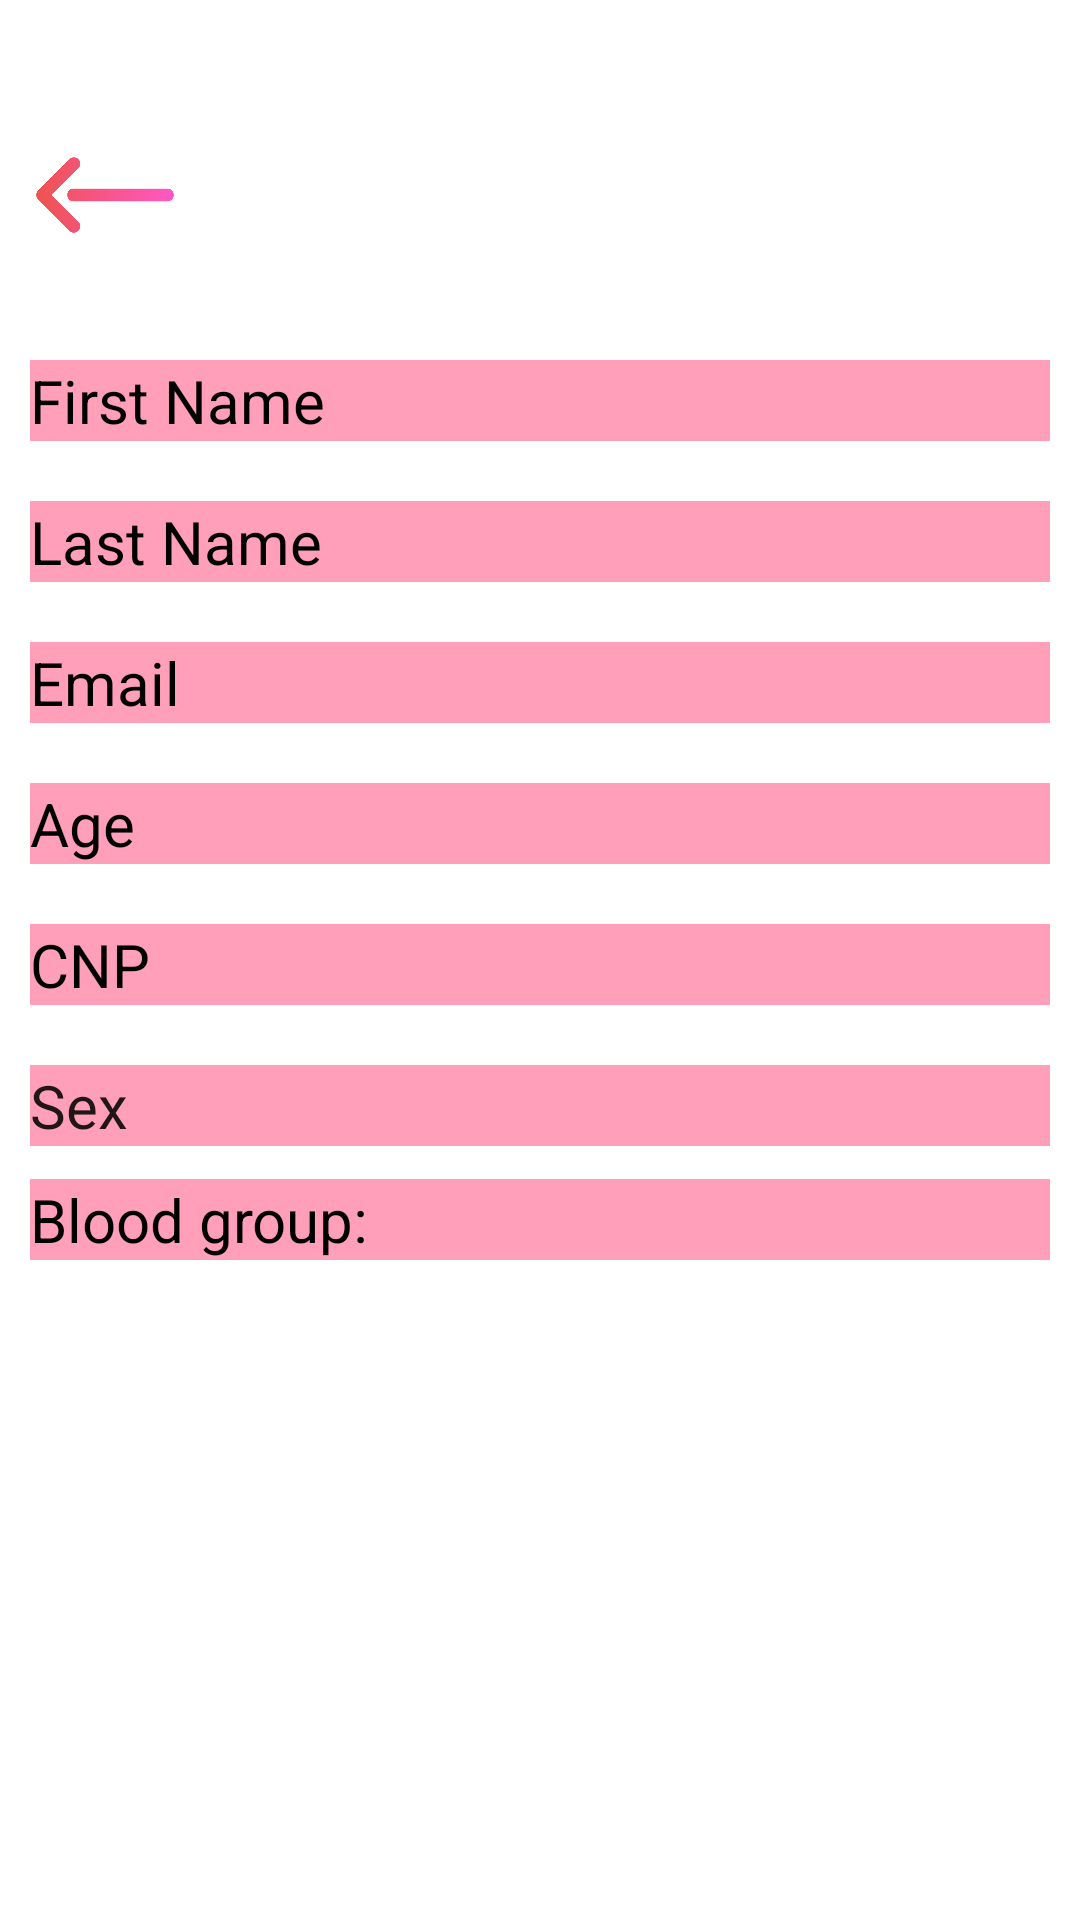

Reconstruct the res/layout file that produces this screen, plus the resources it refers to.
<!-- AndroidManifest.xml: application theme Theme.BloodDonationFrontend -->
<!-- res/layout/activity_donor_profile.xml -->
<?xml version="1.0" encoding="utf-8"?>
<RelativeLayout xmlns:android="http://schemas.android.com/apk/res/android"
    xmlns:tools="http://schemas.android.com/tools"
    android:layout_width="match_parent"
    android:layout_height="match_parent"
    xmlns:app="http://schemas.android.com/apk/res-auto"
    android:background="@android:color/white"
    android:orientation="vertical"
    tools:context="cg.example.blooddonationfrontend.view.RegisterActivity">

    <LinearLayout
        android:id="@+id/spinnerLayout"
        android:layout_width="wrap_content"
        android:layout_height="match_parent"
        android:layout_marginTop="30dp"
        android:layout_marginBottom="0dp"
        android:orientation="horizontal">

        <ImageButton
            android:id="@+id/back_button"
            android:layout_width="50dp"
            android:layout_height="50dp"
            android:layout_marginStart="10dp"
            android:layout_marginTop="10dp"
            android:layout_weight="1"
            android:background="@drawable/back"
            android:scaleType="fitXY"
            android:src="@drawable/back"
            android:textColorHint="@color/black"
            app:layout_constraintStart_toStartOf="parent"
            app:layout_constraintTop_toTopOf="parent" />
    </LinearLayout>

    <EditText
        android:id="@+id/registerFirstNameInput"
        android:layout_width="match_parent"
        android:layout_height="wrap_content"
        android:layout_marginStart="10dp"
        android:layout_marginTop="120dp"
        android:layout_marginEnd="10dp"
        android:layout_marginBottom="10dp"
        android:background="#6EFF215D"
        android:hint="@string/fisrt_name"
        android:textColorHint="@color/black"
        android:textSize="20sp" />

    <EditText
        android:id="@+id/registerLastNameInput"
        android:layout_width="match_parent"
        android:layout_height="wrap_content"
        android:layout_below="@id/registerFirstNameInput"
        android:layout_marginStart="10dp"
        android:layout_marginTop="10dp"
        android:layout_marginEnd="10dp"
        android:layout_marginBottom="10dp"
        android:background="#6EFF215D"
        android:hint="@string/last_name"
        android:textColorHint="@color/black"
        android:textSize="20sp" />

    <EditText
        android:id="@+id/registerEmailInput"
        android:layout_width="match_parent"
        android:layout_height="wrap_content"
        android:layout_below="@id/registerLastNameInput"
        android:layout_marginStart="10dp"
        android:layout_marginTop="10dp"
        android:layout_marginEnd="10dp"
        android:layout_marginBottom="10dp"
        android:background="#6EFF215D"
        android:hint="@string/email"
        android:textColorHint="@color/black"
        android:textSize="20sp" />


    <EditText
        android:id="@+id/ageInput"
        android:layout_width="match_parent"
        android:layout_height="wrap_content"
        android:layout_below="@id/registerEmailInput"
        android:layout_marginStart="10dp"
        android:layout_marginTop="10dp"
        android:layout_marginEnd="10dp"
        android:layout_marginBottom="10dp"
        android:background="#6EFF215D"
        android:hint="@string/age"
        android:textColorHint="@color/black"
        android:textSize="20sp" />

    <EditText
        android:id="@+id/cnpInput"
        android:layout_width="match_parent"
        android:layout_height="wrap_content"
        android:layout_below="@id/ageInput"
        android:layout_marginStart="10dp"
        android:layout_marginTop="10dp"
        android:layout_marginEnd="10dp"
        android:layout_marginBottom="10dp"
        android:background="#6EFF215D"
        android:hint="@string/cnp"
        android:textColorHint="@color/black"
        android:textSize="20sp" />


    <EditText
        android:id="@+id/sexInput"
        android:layout_width="match_parent"
        android:layout_height="wrap_content"
        android:layout_below="@id/cnpInput"
        android:layout_gravity="center"
        android:layout_marginStart="10dp"
        android:layout_marginTop="10dp"
        android:layout_marginEnd="10dp"
        android:layout_marginBottom="1dp"
        android:background="#6EFF215D"
        android:text="@string/sex"
        android:textAlignment="gravity"
        android:textColorHint="@color/black"
        android:textSize="20sp" />


    <EditText
        android:id="@+id/bloodGroupInput"
        android:layout_width="match_parent"
        android:layout_height="wrap_content"
        android:layout_below="@id/sexInput"
        android:layout_marginStart="10dp"
        android:layout_marginTop="10dp"
        android:layout_marginEnd="10dp"
        android:layout_marginBottom="10dp"
        android:background="#6EFF215D"
        android:dropDownSelector="@drawable/emailimg"
        android:hint="@string/blood_group_"
        android:spinnerMode="dropdown"
        android:visibility="visible"
        android:textSize="20sp"
        android:textColorHint="@color/black"/>

</RelativeLayout>
<!-- resources referenced by this layout -->
<resources>
  <color name="black">#FF000000</color>
  <!-- drawable back: png bitmap (drawable-v24, 13849 bytes) -->
  <string name="age">Age</string>
  <string name="blood_group_">Blood group:</string>
  <string name="cnp">CNP</string>
  <string name="email">Email</string>
  <string name="fisrt_name">First Name</string>
  <string name="last_name">Last Name</string>
  <string name="sex">Sex</string>
  <style name="Theme.BloodDonationFrontend" parent="Theme.MaterialComponents.DayNight.DarkActionBar">
          
          <item name="colorPrimary">@color/purple_500</item>
          <item name="colorPrimaryVariant">@color/purple_700</item>
          <item name="colorOnPrimary">@color/white</item>
          
          <item name="colorSecondary">@color/teal_200</item>
          <item name="colorSecondaryVariant">@color/teal_700</item>
          <item name="colorOnSecondary">@color/black</item>
          
          <item name="android:statusBarColor" tools:targetApi="l">?attr/colorPrimaryVariant</item>
          
      </style>
  <color name="purple_500">#FF6200EE</color>
  <color name="purple_700">#FF3700B3</color>
  <color name="white">#FFFFFFFF</color>
  <color name="teal_200">#FF03DAC5</color>
  <color name="teal_700">#FF018786</color>
</resources>
